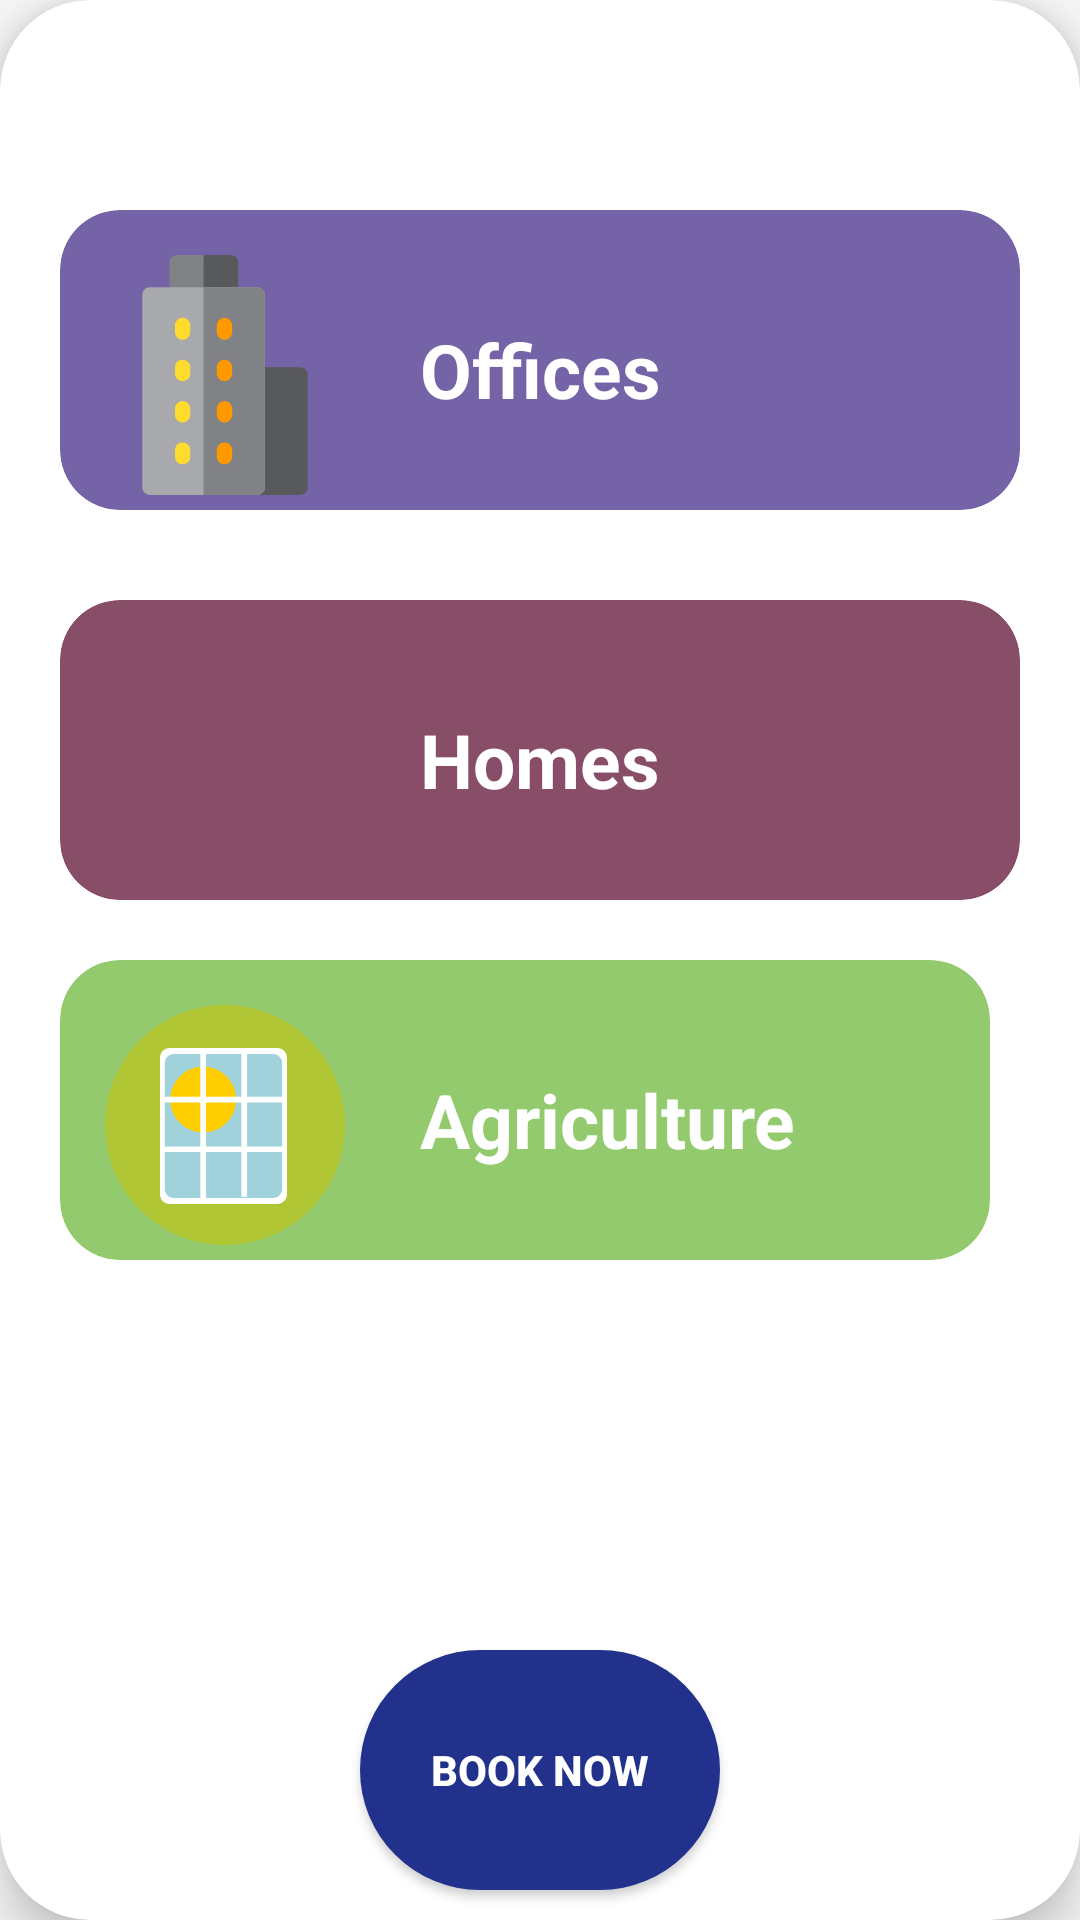

Android layout source for this screen:
<!-- AndroidManifest.xml: application theme Theme.AppCompat.DayNight.NoActionBar -->
<!-- res/layout/activity_projects.xml -->
<?xml version="1.0" encoding="utf-8"?>
<androidx.constraintlayout.widget.ConstraintLayout xmlns:android="http://schemas.android.com/apk/res/android"
    xmlns:app="http://schemas.android.com/apk/res-auto"
    xmlns:tools="http://schemas.android.com/tools"
    android:layout_width="match_parent"
    android:layout_height="match_parent"
    tools:context="Activities.Projects">



    <androidx.cardview.widget.CardView

        android:id="@+id/card_view_projects"
        android:layout_width="match_parent"
        android:layout_height="match_parent"
        android:layout_gravity="center"
        android:layout_margin="0dp"
        app:cardCornerRadius="30dp"
        app:cardElevation="10dp"
        app:layout_constraintEnd_toEndOf="parent"
        tools:ignore="MissingConstraints">

        <Button
            android:id="@+id/button_book_now"
            android:layout_width="120dp"
            android:layout_height="80dp"
            android:background="@drawable/button_states"
            android:layout_marginTop="550dp"
            android:layout_marginLeft="120dp"
            android:text="Book Now"
            android:textColor="@color/white"
            android:textStyle="bold"
            app:layout_constraintBottom_toBottomOf="@+id/card_view_projects"
            app:layout_constraintEnd_toEndOf="parent"
            app:layout_constraintStart_toStartOf="parent">

        </Button>

    </androidx.cardview.widget.CardView>

    <androidx.cardview.widget.CardView
        android:id="@+id/card_view_homes"
        android:layout_width="match_parent"
        android:layout_height="100dp"
        android:layout_marginTop="30dp"
        android:layout_marginRight="20dp"
        android:layout_marginLeft="20dp"
        android:layout_gravity="center"
        app:cardBackgroundColor="#884E68"
        app:cardCornerRadius="20dp"
        app:cardElevation="10dp"

        app:layout_constraintTop_toBottomOf="@+id/card_view_offices"
        tools:ignore="MissingConstraints"
        tools:layout_editor_absoluteX="20dp">

        <LinearLayout
            android:layout_width="match_parent"
            android:layout_height="match_parent"
            android:orientation="horizontal">

            <ImageView
                android:layout_width="80dp"
                android:layout_height="80dp"
                android:layout_marginLeft="15dp"
                android:layout_marginTop="15dp"
                android:src="@drawable/ic_homes" />

            <TextView
                android:layout_width="wrap_content"
                android:layout_height="wrap_content"
                android:layout_gravity="bottom|center_horizontal"
                android:layout_marginLeft="25dp"
                android:layout_marginBottom="15dp"
                android:text="Homes"
                android:textColor="@color/white"
                android:textSize="25sp"
                android:textStyle="bold"

                />
        </LinearLayout>

    </androidx.cardview.widget.CardView>

    <androidx.cardview.widget.CardView
        android:id="@+id/card_view_agriculture"
        android:layout_width="match_parent"
        android:layout_height="100dp"
        android:layout_gravity="center"
        android:layout_marginTop="20dp"
        android:layout_marginLeft="20dp"
        android:layout_marginRight="30dp"
        app:cardBackgroundColor="#94CA6E"
        app:cardCornerRadius="20dp"
        app:cardElevation="10dp"

        app:layout_constraintTop_toBottomOf="@+id/card_view_homes"
        tools:ignore="MissingConstraints"
        tools:layout_editor_absoluteX="20dp">

        <LinearLayout
            android:layout_width="match_parent"
            android:layout_height="match_parent"
            android:orientation="horizontal">

            <ImageView
                android:layout_width="80dp"
                android:layout_height="80dp"
                android:layout_marginLeft="15dp"
                android:layout_marginTop="15dp"
                android:src="@drawable/ic_agriculture" />

            <TextView
                android:layout_width="wrap_content"
                android:layout_height="wrap_content"
                android:layout_gravity="bottom|center_horizontal"
                android:layout_marginLeft="25dp"
                android:layout_marginBottom="15dp"
                android:text="Agriculture"
                android:textColor="@color/white"
                android:textSize="25sp"
                android:textStyle="bold"

                />
        </LinearLayout>

    </androidx.cardview.widget.CardView>

    <androidx.cardview.widget.CardView
        android:id="@+id/card_view_offices"
        android:layout_width="match_parent"
        android:layout_height="100dp"
        android:layout_marginTop="70dp"
        android:layout_marginRight="20dp"
        android:layout_marginLeft="20dp"
        android:layout_gravity="center"
        app:cardBackgroundColor="#7463A6"
        app:cardCornerRadius="20dp"
        app:cardElevation="10dp"
        app:layout_constraintTop_toTopOf="@+id/card_view_projects"
        tools:ignore="MissingConstraints"
        tools:layout_editor_absoluteX="20dp">

        <LinearLayout
            android:layout_width="match_parent"
            android:layout_height="match_parent"
            android:orientation="horizontal">
            <ImageView
                android:layout_width="80dp"
                android:layout_height="80dp"
                android:layout_marginTop="15dp"
                android:layout_marginLeft="15dp"
                android:src="@drawable/ic_offices" />

            <TextView
                android:layout_width="wrap_content"
                android:layout_height="wrap_content"
                android:layout_gravity="bottom|center_horizontal"
                android:layout_marginLeft="25dp"
                android:layout_marginBottom="15dp"
                android:text="Offices"
                android:textColor="@color/white"
                android:textSize="25sp"
                android:textStyle="bold"

                />
        </LinearLayout>
    </androidx.cardview.widget.CardView>


</androidx.constraintlayout.widget.ConstraintLayout>
<!-- resources referenced by this layout -->
<resources>
  <!-- drawable button_states (drawable) -->
  <?xml version="1.0" encoding="utf-8"?>
  <shape xmlns:android="http://schemas.android.com/apk/res/android">
      <corners  android:radius="50dp"/>
      <solid android:color="#21318C"></solid>
  </shape>
  <!-- drawable ic_agriculture (drawable) -->
  <vector xmlns:android="http://schemas.android.com/apk/res/android"
      android:width="473.935dp"
      android:height="473.935dp"
      android:viewportWidth="473.935"
      android:viewportHeight="473.935">
    <path
        android:pathData="M236.967,236.967m-236.967,0a236.967,236.967 0,1 1,473.934 0a236.967,236.967 0,1 1,-473.934 0"
        android:fillColor="#B1C635"/>
    <path
        android:pathData="M359.339,373.647c0,10.608 -8.599,19.203 -19.203,19.203h-212.29c-10.608,0 -19.203,-8.595 -19.203,-19.203V104.126c0,-10.604 8.595,-19.203 19.203,-19.203h212.287c10.604,0 19.203,8.599 19.203,19.203v269.521H359.339z"
        android:fillColor="#FFFFFF"/>
    <path
        android:pathData="M349.831,363.429c0,9.8 -7.951,17.744 -17.744,17.744H135.898c-9.803,0 -17.747,-7.944 -17.747,-17.744V114.345c0,-9.8 7.944,-17.744 17.747,-17.744h196.193c9.792,0 17.744,7.944 17.744,17.744v249.083H349.831z"
        android:fillColor="#A0D2DC"/>
    <path
        android:pathData="M193.847,186.667m-65.219,0a65.219,65.219 0,1 1,130.438 0a65.219,65.219 0,1 1,-130.438 0"
        android:fillColor="#FFCE00"/>
    <path
        android:pathData="M112.815,181.215h242.382v11.225h-242.382z"
        android:fillColor="#FFFFFF"/>
    <path
        android:pathData="M112.815,279.212h242.382v11.225h-242.382z"
        android:fillColor="#FFFFFF"/>
    <path
        android:pathData="M269.371,87.898h11.225v290.512h-11.225z"
        android:fillColor="#FFFFFF"/>
    <path
        android:pathData="M188.287,90.551h11.225v290.512h-11.225z"
        android:fillColor="#FFFFFF"/>
  </vector>
  <!-- drawable ic_offices: vector/xml drawable (drawable, 3349 chars, omitted) -->
  <!-- not gathered from this repository: default colours our renderer supplied (Android Studio template values) -->
  <color name="white">#FFFFFFFF</color>
</resources>
